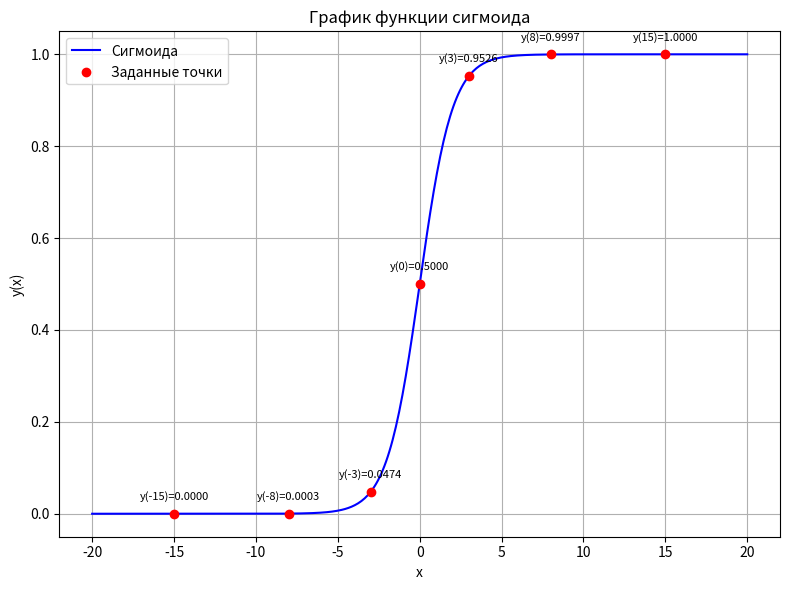
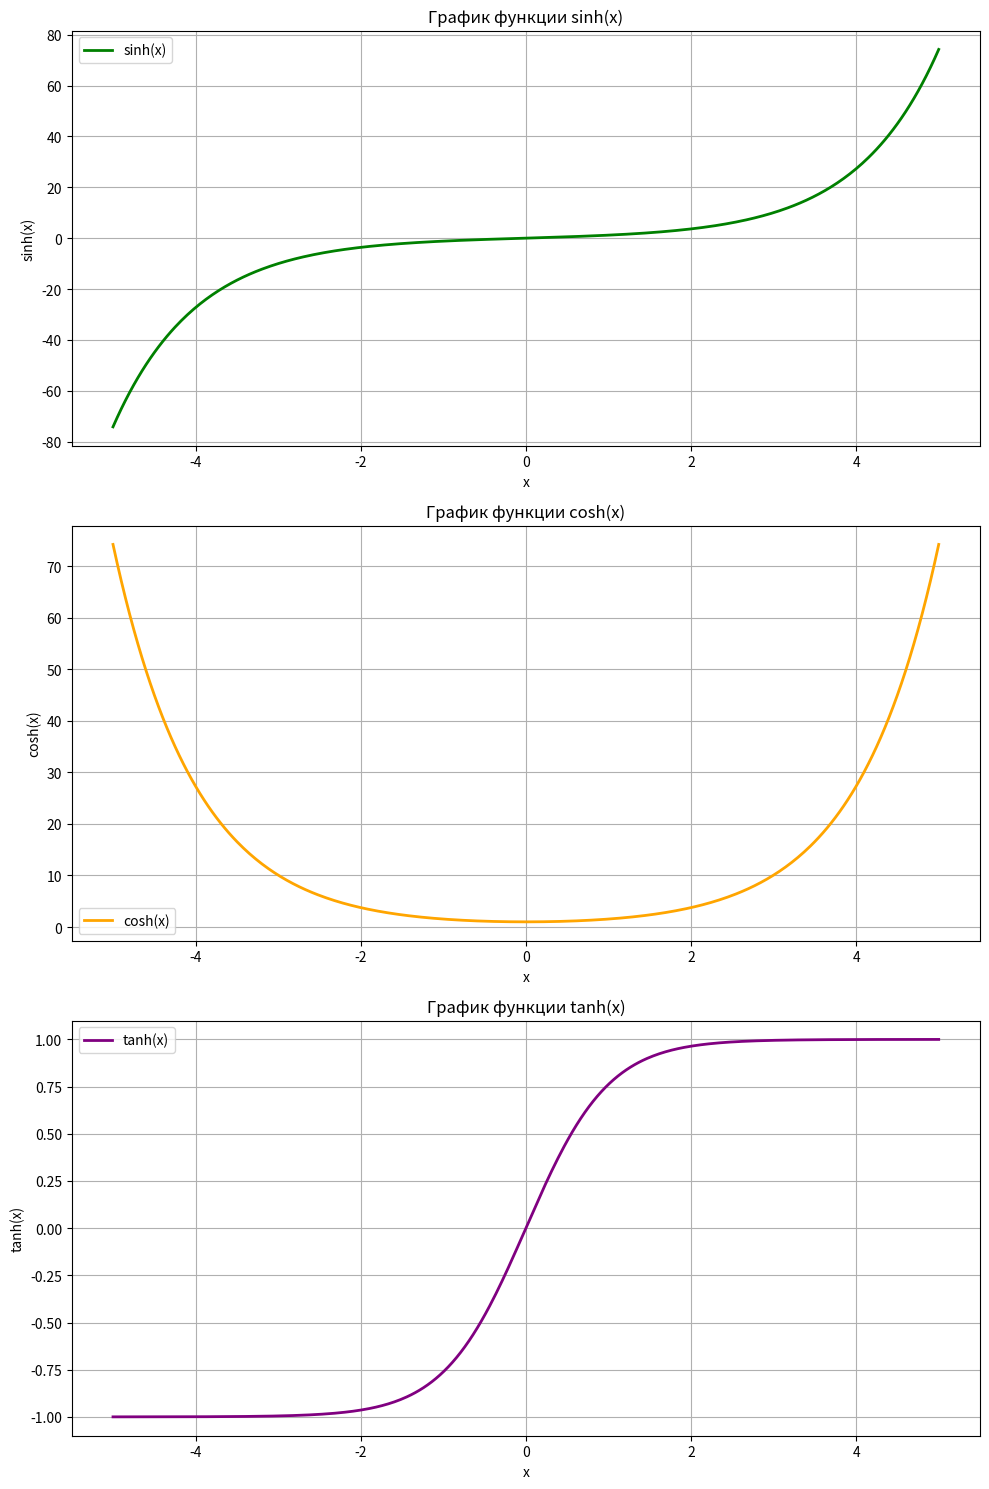
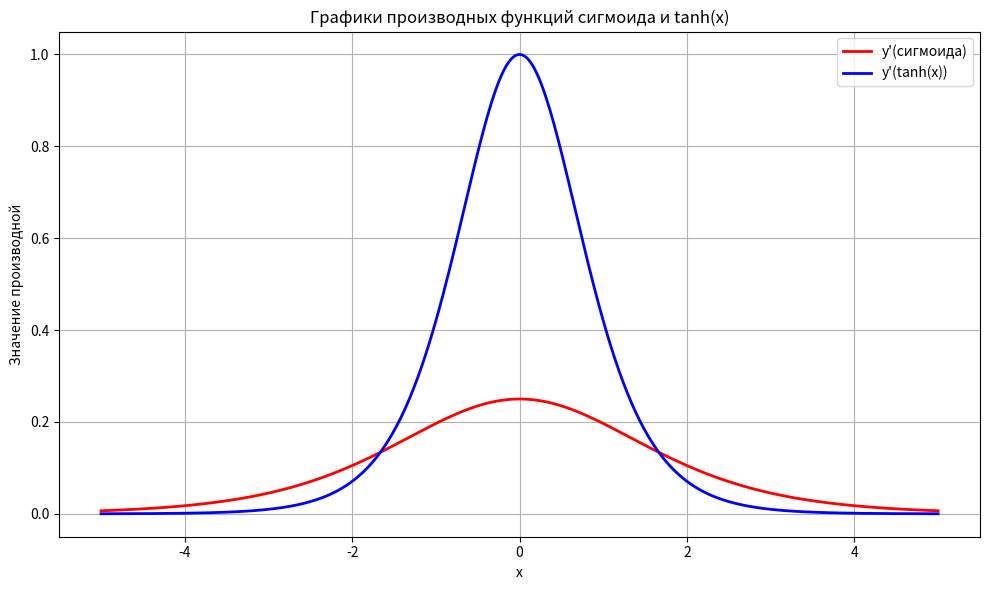

These charts were generated, in order, by the following Python code:
"""
Решение задачи:
1) Вычисление значений функции сигмоида в заданных точках и построение её графика.
2) Построение трёх графиков гиперболических функций: sinh(x), cosh(x), tanh(x).
3) Вычисление производных функции сигмоида и гиперболического тангенса, а также их графиков.
"""
import numpy as np
import matplotlib.pyplot as plt


def sigmoid(x):
    return 1 / (1 + np.exp(-x))


def sigmoid_derivative_np(x):
    """Производная функции сигмоида для массивов NumPy."""
    s = sigmoid(x)
    return s * (1 - s)

def tanh_derivative_np(x):
    """Производная функции гиперболического тангенса для массивов NumPy."""
    t = np.tanh(x)
    return 1 - t**2


# Заданные точки
points = [0, 3, -3, 8, -8, 15, -15]

print("Вычисление значений функции сигмоида в заданных точках с 15 знаками после запятой:")
for x in points:
    y = sigmoid(x)
    print(f"y({x}) = {y:.15f}")

# Построение графика функции сигмоида
x_vals = np.linspace(-20, 20, 400)
y_vals = sigmoid(x_vals)

plt.figure(figsize=(8, 6))
plt.plot(x_vals, y_vals, label='Сигмоида', color='blue')
plt.scatter(points, [sigmoid(x) for x in points], color='red', zorder=5, label='Заданные точки')
for point in points:
    plt.annotate(f'y({point})={sigmoid(point):.4f}', (point, sigmoid(point)),
                 textcoords="offset points", xytext=(0,10), ha='center', fontsize=8)
plt.title('График функции сигмоида')
plt.xlabel('x')
plt.ylabel('y(x)')
plt.grid(True)
plt.legend()
plt.tight_layout()
plt.savefig('sigmoid_plot.png')  # Сохранение графика сигмоида

# 2. Построение трёх графиков гиперболических функций на одной картинке с использованием plt.subplot

# Диапазон значений x для гиперболических функций
x_hyper = np.linspace(-5, 5, 400)

# Вычисление значений гиперболических функций
sinh_vals = np.sinh(x_hyper)
cosh_vals = np.cosh(x_hyper)
tanh_vals = np.tanh(x_hyper)

# Создание подграфиков
fig, axs = plt.subplots(3, 1, figsize=(10, 15))

# 2.1. График sinh(x)
axs[0].plot(x_hyper, sinh_vals, label='sinh(x)', color='green', linewidth=2)
axs[0].set_title('График функции sinh(x)')
axs[0].set_xlabel('x')
axs[0].set_ylabel('sinh(x)')
axs[0].grid(True)
axs[0].legend()

# 2.2. График cosh(x)
axs[1].plot(x_hyper, cosh_vals, label='cosh(x)', color='orange', linewidth=2)
axs[1].set_title('График функции cosh(x)')
axs[1].set_xlabel('x')
axs[1].set_ylabel('cosh(x)')
axs[1].grid(True)
axs[1].legend()

# 2.3. График tanh(x)
axs[2].plot(x_hyper, tanh_vals, label='tanh(x)', color='purple', linewidth=2)
axs[2].set_title('График функции tanh(x)')
axs[2].set_xlabel('x')
axs[2].set_ylabel('tanh(x)')
axs[2].grid(True)
axs[2].legend()

plt.tight_layout()
plt.savefig('hyperbolic_functions_subplot.png')  # Сохранение графиков гиперболических функций

# 3. Вычисление производных сигмоида и гиперболического тангенса и их графики

# Вычисление производных для заданных точек (опционально)
print("\nВычисление производных функций в заданных точках:")
for x in points:
    sig_der = sigmoid_derivative_np(x)
    tanh_der = 1 - np.tanh(x)**2
    print(f"y'(сигмоида)({x}) = {sig_der:.15f}, y'(tanh)({x}) = {tanh_der:.15f}")

# Диапазон значений x для производных
x_der = np.linspace(-5, 5, 400)

# Вычисление значений производных
sig_der_vals = sigmoid_derivative_np(x_der)
tanh_der_vals = tanh_derivative_np(x_der)

plt.figure(figsize=(10, 6))
plt.plot(x_der, sig_der_vals, label="y'(сигмоида)", color='red', linewidth=2)
plt.plot(x_der, tanh_der_vals, label="y'(tanh(x))", color='blue', linewidth=2)
plt.title('Графики производных функций сигмоида и tanh(x)')
plt.xlabel('x')
plt.ylabel('Значение производной')
plt.grid(True)
plt.legend()
plt.tight_layout()
plt.savefig('derivatives_plot.png')  # Сохранение графика производных
